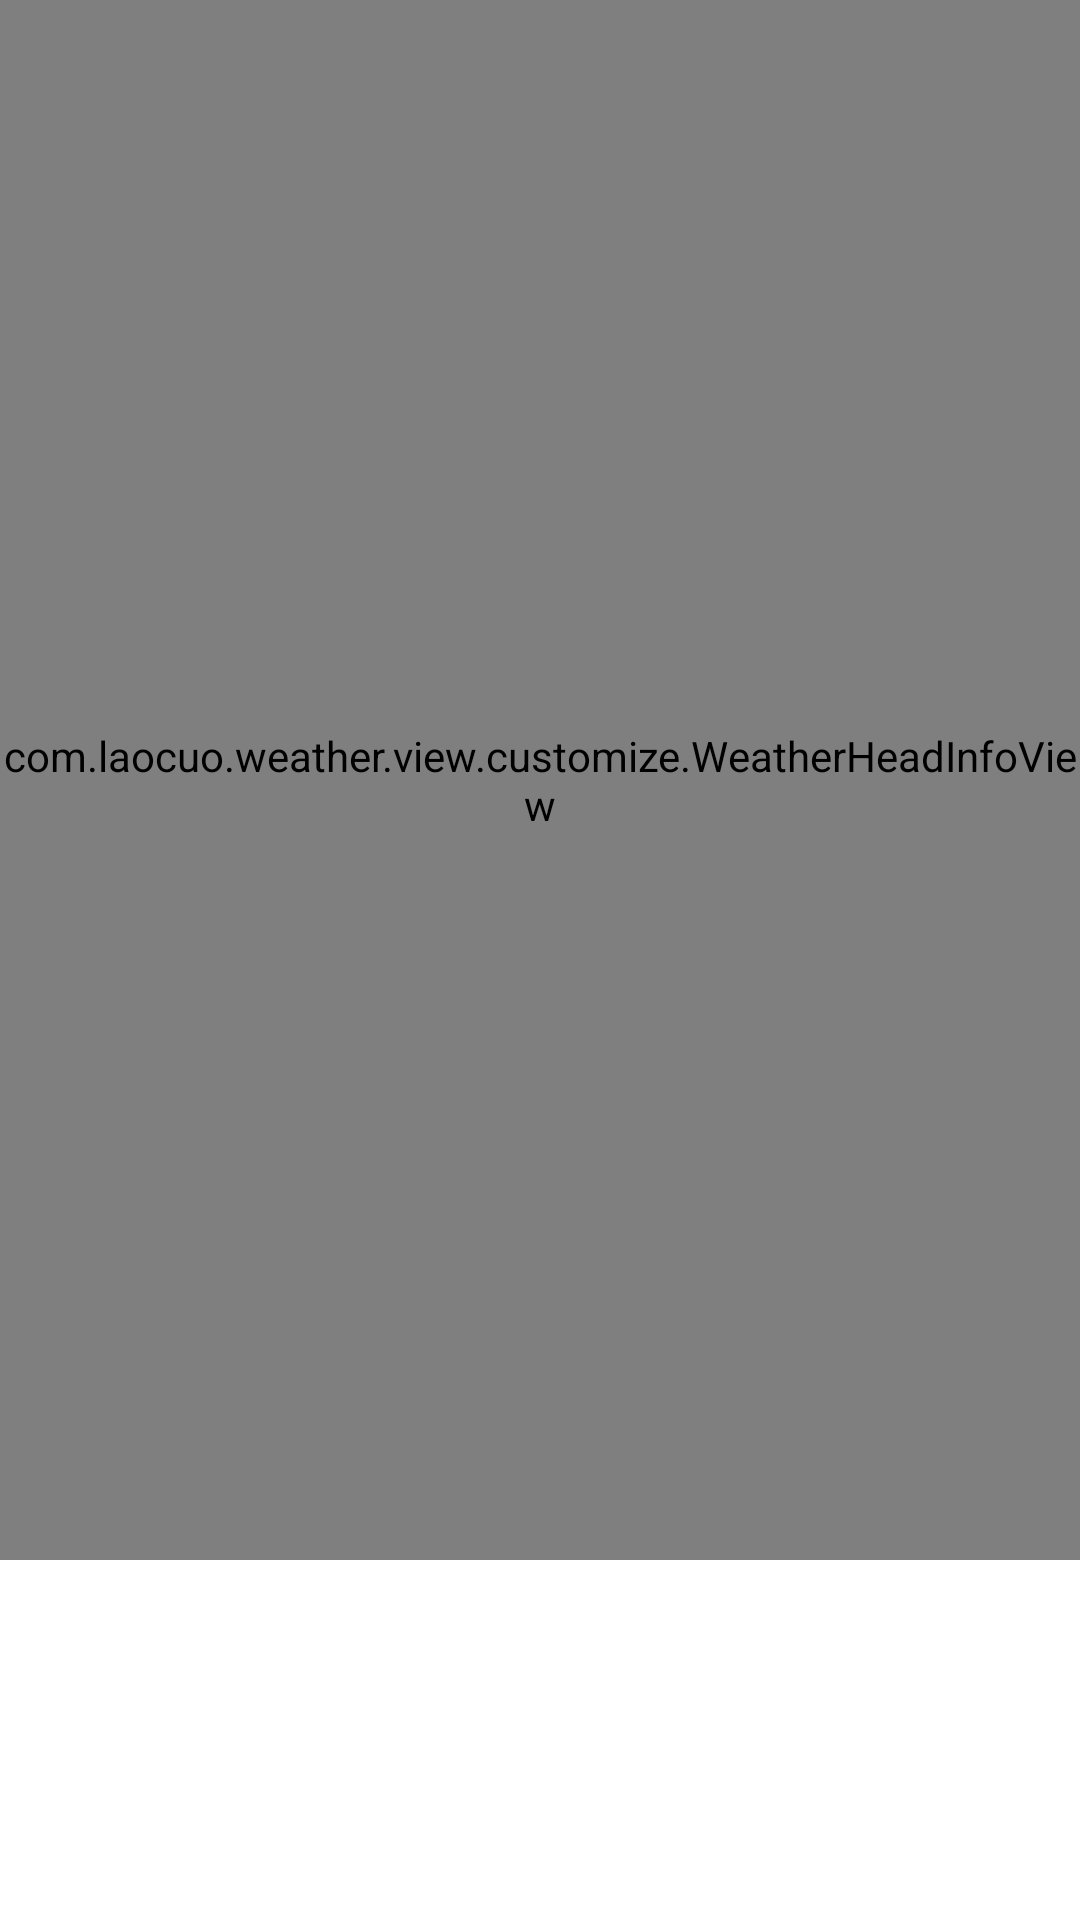

Layout XML and referenced resources for this Android screen:
<!-- AndroidManifest.xml: activity theme APPThemeTransparentActionBar -->
<!-- res/layout/weather.xml -->
<?xml version="1.0" encoding="utf-8"?>
<android.support.design.widget.CoordinatorLayout
    xmlns:android="http://schemas.android.com/apk/res/android"
    android:id="@+id/weather"
    android:layout_width="match_parent"
    android:layout_height="match_parent"
    xmlns:app="http://schemas.android.com/apk/res-auto"
    android:fitsSystemWindows="true">
   <android.support.design.widget.AppBarLayout
        android:id="@+id/appbar"
        android:layout_width="match_parent"
        android:layout_height="@dimen/appbar_height"
        android:theme="@style/ThemeOverlay.AppCompat.Dark.ActionBar"
        android:fitsSystemWindows="true">
        <android.support.design.widget.CollapsingToolbarLayout
            android:id="@+id/collapsing_toolbar"
            android:layout_width="match_parent"
            android:layout_height="match_parent"
            android:minHeight="@dimen/appbar_min_height"
            android:fitsSystemWindows="true"
            app:layout_scrollFlags="scroll|exitUntilCollapsed">

            <ImageView
                android:id="@+id/backdrop"
                android:layout_width="match_parent"
                android:layout_height="match_parent"
                android:fitsSystemWindows="true"
                app:layout_collapseMode="parallax"/>

            <FrameLayout
                android:layout_width="match_parent"
                android:layout_height="@dimen/appbar_min_height"
                app:layout_collapseMode="pin">
                <android.support.v7.widget.Toolbar
                    android:id="@+id/toolbar"
                    android:layout_width="match_parent"
                    android:layout_height="?attr/actionBarSize"
                    app:popupTheme="@style/ThemeOverlay.AppCompat.Light"/>
            </FrameLayout>

            <com.laocuo.weather.view.customize.WeatherContentInfoView
                android:id="@+id/weather_content"
                android:layout_width="match_parent"
                android:layout_height="@dimen/appbar_content_height"
                android:layout_gravity="bottom"
                app:layout_collapseMode="none"/>

            <com.laocuo.weather.view.customize.WeatherHeadInfoView
                android:id="@+id/weather_head"
                android:layout_width="match_parent"
                android:layout_height="match_parent"
                app:layout_collapseMode="none"/>
        </android.support.design.widget.CollapsingToolbarLayout>
    </android.support.design.widget.AppBarLayout>

    <android.support.v4.widget.NestedScrollView
        android:layout_width="match_parent"
        android:layout_height="match_parent"
        app:layout_behavior="@string/appbar_scrolling_view_behavior">
        <include layout="@layout/activity_weather"/>
    </android.support.v4.widget.NestedScrollView>

    <android.support.design.widget.FloatingActionButton
        android:id="@+id/refresh"
        android:layout_width="wrap_content"
        android:layout_height="wrap_content"
        app:layout_anchor="@id/appbar"
        android:src="@drawable/ic_discuss"
        android:layout_margin="@dimen/fab_margin"
        app:layout_anchorGravity="bottom|end"
        android:clickable="true"
        android:visibility="gone"/>
</android.support.design.widget.CoordinatorLayout>
<!-- res/layout/activity_weather.xml (included above) -->
<?xml version="1.0" encoding="utf-8"?>
<LinearLayout xmlns:android="http://schemas.android.com/apk/res/android"
              android:orientation="vertical"
              android:layout_width="match_parent"
              android:layout_height="wrap_content"
              android:background="@color/list_bg">

    <android.support.v7.widget.RecyclerView
        android:id="@+id/daily_list"
        android:layout_width="match_parent"
        android:layout_height="@dimen/daily_item_height"
        android:background="@android:color/background_light">
    </android.support.v7.widget.RecyclerView>

    <android.support.v7.widget.RecyclerView
        android:id="@+id/card_list"
        android:layout_marginTop="@dimen/common_margin"
        android:layout_width="match_parent"
        android:layout_height="wrap_content"
        android:visibility="gone">
    </android.support.v7.widget.RecyclerView>

    <include layout="@layout/now_item"/>

    <android.support.v7.widget.RecyclerView
        android:id="@+id/zhishu_list"
        android:layout_marginTop="@dimen/common_margin"
        android:layout_width="match_parent"
        android:layout_height="wrap_content"
        android:background="@android:color/background_light">
    </android.support.v7.widget.RecyclerView>

    <TextView
        android:text="@string/data_source"
        android:textSize="@dimen/small_font_size"
        android:gravity="center"
        android:layout_width="match_parent"
        android:layout_height="@dimen/data_source_height"/>
</LinearLayout>
<!-- res/layout/now_item.xml (included above) -->
<?xml version="1.0" encoding="utf-8"?>
<LinearLayout xmlns:android="http://schemas.android.com/apk/res/android"
              android:orientation="vertical"
              android:layout_marginTop="@dimen/common_margin"
              android:layout_width="match_parent"
              android:layout_height="wrap_content"
              android:paddingTop="@dimen/now_item_padding"
              android:paddingBottom="@dimen/now_item_padding"
              android:background="@android:color/background_light">
    <LinearLayout
        android:layout_width="match_parent"
        android:layout_height="wrap_content"
        android:weightSum="2">
        <TextView
            android:id="@+id/now_feels_like"
            android:layout_width="0dp"
            android:layout_height="wrap_content"
            android:layout_weight="1"
            android:gravity="center_horizontal"/>
        <TextView
            android:id="@+id/now_humidity"
            android:layout_width="0dp"
            android:layout_height="wrap_content"
            android:layout_weight="1"
            android:gravity="center_horizontal"/>
    </LinearLayout>
    <LinearLayout
        android:layout_width="match_parent"
        android:layout_height="wrap_content"
        android:layout_marginTop="@dimen/now_item_margin"
        android:weightSum="2">
        <TextView
            android:id="@+id/now_visibility"
            android:layout_width="0dp"
            android:layout_height="wrap_content"
            android:layout_weight="1"
            android:gravity="center_horizontal"/>
        <TextView
            android:id="@+id/now_pressure"
            android:layout_width="0dp"
            android:layout_height="wrap_content"
            android:layout_weight="1"
            android:gravity="center_horizontal"/>
    </LinearLayout>
    <LinearLayout
        android:layout_width="match_parent"
        android:layout_height="wrap_content"
        android:layout_marginTop="@dimen/now_item_margin"
        android:weightSum="2">
        <TextView
            android:id="@+id/now_wind_direction"
            android:layout_width="0dp"
            android:layout_height="wrap_content"
            android:layout_weight="1"
            android:gravity="center_horizontal"/>
        <TextView
            android:id="@+id/now_wind_scale"
            android:layout_width="0dp"
            android:layout_height="wrap_content"
            android:layout_weight="1"
            android:gravity="center_horizontal"/>
    </LinearLayout>
</LinearLayout>
<!-- resources referenced by this layout -->
<resources>
  <color name="list_bg">#fcf5f0f0</color>
  <dimen name="appbar_content_height">100dp</dimen>
  <dimen name="appbar_height">588dp</dimen>
  <dimen name="appbar_min_height">140dp</dimen>
  <dimen name="common_margin">10dp</dimen>
  <dimen name="daily_item_height">180dp</dimen>
  <dimen name="data_source_height">60dp</dimen>
  <dimen name="fab_margin">16dp</dimen>
  <dimen name="now_item_margin">8dp</dimen>
  <dimen name="now_item_padding">10dp</dimen>
  <dimen name="small_font_size">10sp</dimen>
  <string name="data_source">数据来源:心知天气</string>
  <style name="APPThemeTransparentActionBar" parent="APPThemeNoActionBar">
          <item name="colorPrimaryDark">@android:color/transparent</item>
      </style>
  <style name="APPThemeNoActionBar" parent="AppTheme">
          <item name="windowNoTitle">true</item>
          <item name="windowActionBar">false</item>
      </style>
  <style name="AppTheme" parent="Theme.AppCompat.Light.DarkActionBar">
          
          <item name="colorPrimary">@color/colorPrimary</item>
          <item name="colorPrimaryDark">@color/colorPrimaryDark</item>
          <item name="colorAccent">@color/colorAccent</item>
      </style>
  <color name="colorPrimary">#3F51B5</color>
  <color name="colorPrimaryDark">#303F9F</color>
  <color name="colorAccent">#FF4081</color>
</resources>
